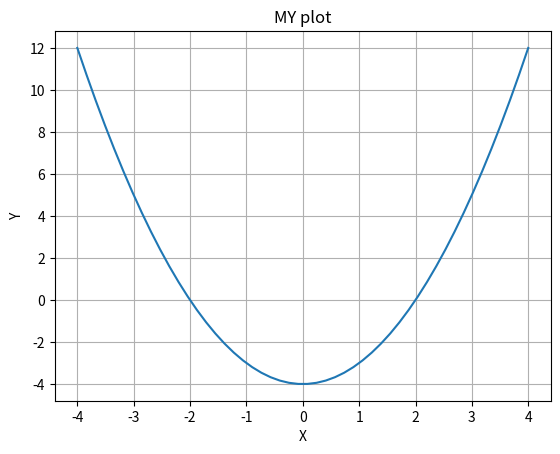

Python code for this plot:
import numpy as np
import matplotlib.pyplot as plt

x= np.linspace(-4,4)
plt.plot(x,(x**2)-4)


plt.xlabel('X')
plt.ylabel('Y')
plt.grid(which='major')
plt.title('MY plot')
plt.show()
    